Photos from the image-classification dataset "test-categorical" in the GitHub repository igonzalezespi/TFG. Its 4 classes are: altogrado, ascus, bajogrado, benign.

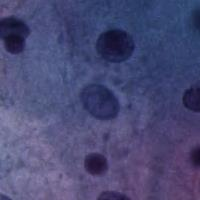
Label: benign

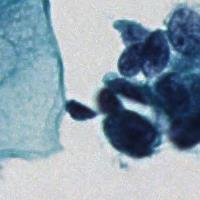
Label: altogrado

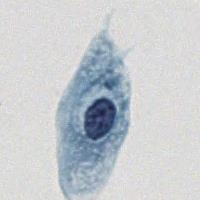
Label: ascus

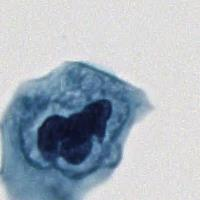
Label: bajogrado

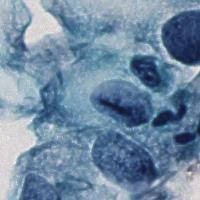
Label: altogrado

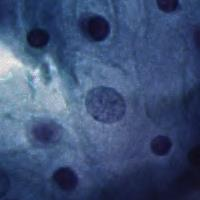
Label: benign
